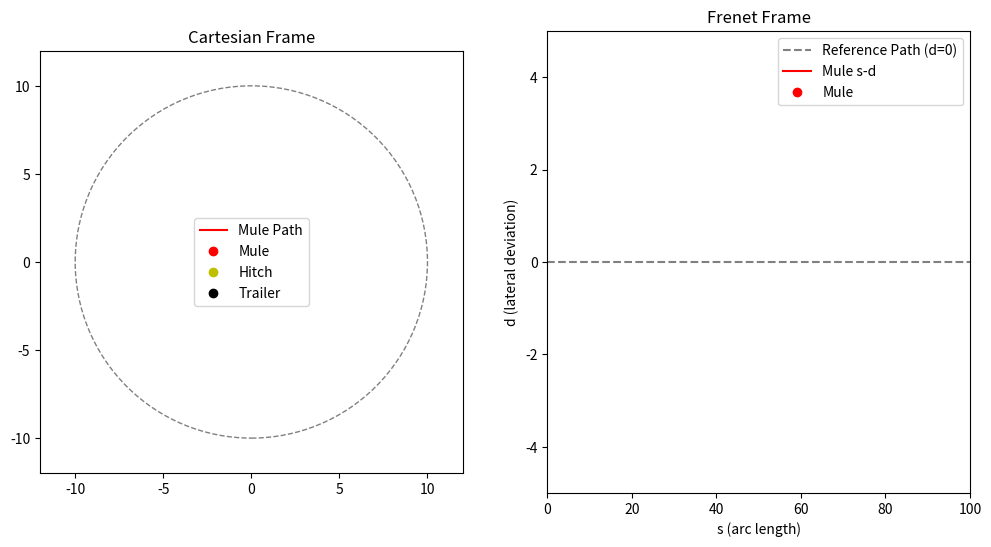

The matplotlib source for this figure:
# [redacted]

import numpy as np
import matplotlib.pyplot as plt
from matplotlib import animation
from scipy.optimize import minimize
import math

# ===================================
#  Class: CartesianFrenetConverter
# ===================================
class CartesianFrenetConverter:
    """
    A class for converting states between Cartesian and Frenet coordinate systems
    """

    @ staticmethod
    def cartesian_to_frenet(rs, rx, ry, rtheta, rkappa, rdkappa, x, y, v, a, theta, kappa):
        """
        Convert state from Cartesian coordinate to Frenet coordinate

        Parameters
        ----------
            rs: reference line s-coordinate
            rx, ry: reference point coordinates
            rtheta: reference point heading
            rkappa: reference point curvature
            rdkappa: reference point curvature rate
            x, y: current position
            v: velocity
            a: acceleration
            theta: heading angle
            kappa: curvature

        Returns
        -------
            s_condition: [s(t), s'(t), s''(t)]
            d_condition: [d(s), d'(s), d''(s)]
        """
        dx = x - rx
        dy = y - ry

        cos_theta_r = math.cos(rtheta)
        sin_theta_r = math.sin(rtheta)

        cross_rd_nd = cos_theta_r * dy - sin_theta_r * dx
        d = math.copysign(math.hypot(dx, dy), cross_rd_nd)

        delta_theta = theta - rtheta
        tan_delta_theta = math.tan(delta_theta)
        cos_delta_theta = math.cos(delta_theta)

        one_minus_kappa_r_d = 1 - rkappa * d
        d_dot = one_minus_kappa_r_d * tan_delta_theta

        kappa_r_d_prime = rdkappa * d + rkappa * d_dot

        d_ddot = (-kappa_r_d_prime * tan_delta_theta +
                  one_minus_kappa_r_d / (cos_delta_theta * cos_delta_theta) *
                  (kappa * one_minus_kappa_r_d / cos_delta_theta - rkappa))

        s = rs
        s_dot = v * cos_delta_theta / one_minus_kappa_r_d

        delta_theta_prime = one_minus_kappa_r_d / cos_delta_theta * kappa - rkappa
        s_ddot = (a * cos_delta_theta -
                  s_dot * s_dot *
                  (d_dot * delta_theta_prime - kappa_r_d_prime)) / one_minus_kappa_r_d

        return [s, s_dot, s_ddot], [d, d_dot, d_ddot]

    @ staticmethod
    def frenet_to_cartesian(rs, rx, ry, rtheta, rkappa, rdkappa, s_condition, d_condition):
        """
        Convert state from Frenet coordinate to Cartesian coordinate

        Parameters
        ----------
            rs: reference line s-coordinate
            rx, ry: reference point coordinates
            rtheta: reference point heading
            rkappa: reference point curvature
            rdkappa: reference point curvature rate
            s_condition: [s(t), s'(t), s''(t)]
            d_condition: [d(s), d'(s), d''(s)]

        Returns
        -------
            x, y: position
            theta: heading angle
            kappa: curvature
            v: velocity
            a: acceleration
        """
        if abs(rs - s_condition[0]) >= 1.0e-6:
            raise ValueError(
                "The reference point s and s_condition[0] don't match")

        cos_theta_r = math.cos(rtheta)
        sin_theta_r = math.sin(rtheta)

        x = rx - sin_theta_r * d_condition[0]
        y = ry + cos_theta_r * d_condition[0]

        one_minus_kappa_r_d = 1 - rkappa * d_condition[0]

        tan_delta_theta = d_condition[1] / one_minus_kappa_r_d
        delta_theta = math.atan2(d_condition[1], one_minus_kappa_r_d)
        cos_delta_theta = math.cos(delta_theta)

        theta = CartesianFrenetConverter.normalize_angle(delta_theta + rtheta)

        kappa_r_d_prime = rdkappa * d_condition[0] + rkappa * d_condition[1]

        kappa = (((d_condition[2] + kappa_r_d_prime * tan_delta_theta) *
                  cos_delta_theta * cos_delta_theta) / one_minus_kappa_r_d + rkappa) * \
            cos_delta_theta / one_minus_kappa_r_d

        d_dot = d_condition[1] * s_condition[1]
        v = math.sqrt(one_minus_kappa_r_d * one_minus_kappa_r_d *
                      s_condition[1] * s_condition[1] + d_dot * d_dot)

        delta_theta_prime = one_minus_kappa_r_d / cos_delta_theta * kappa - rkappa

        a = (s_condition[2] * one_minus_kappa_r_d / cos_delta_theta +
             s_condition[1] * s_condition[1] / cos_delta_theta *
             (d_condition[1] * delta_theta_prime - kappa_r_d_prime))

        return x, y, theta, kappa, v, a

    @ staticmethod
    def normalize_angle(angle):
        """
        Normalize angle to [-pi, pi]
        """
        a = math.fmod(angle + math.pi, 2.0 * math.pi)
        if a < 0.0:
            a += 2.0 * math.pi
        return a - math.pi

# ===========================
#  Class: ParametricFunctions
# ===========================
class ParametricFunctions:
    @staticmethod
    def circle(t, R=10.0, v=1.0):
        omega = v / R
        x = R * np.cos(omega * t)
        y = R * np.sin(omega * t)
        theta = np.arctan2(y, x) + np.pi / 2
        return x, y, theta

    @staticmethod
    def ellipse(t, a=12.0, b=8.0, v=1.0):
        omega = v / ((a + b) / 2.0)
        x = a * np.cos(omega * t)
        y = b * np.sin(omega * t)
        theta = np.arctan2(b * np.cos(omega * t), -a * np.sin(omega * t))
        return x, y, theta

    @staticmethod
    def figure_eight(t, a=10.0, v=1.0):
        omega = v / a
        x = a * np.sin(omega * t)
        y = a * np.sin(omega * t) * np.cos(omega * t)
        dx = a * omega * np.cos(omega * t)
        dy = a * omega * np.cos(2 * omega * t)
        theta = np.arctan2(dy, dx)
        return x, y, theta


# =====================
#  Class: Controller
# =====================
class Controller:
    def __init__(self, N=12, dt=0.1, v=1.0,
                 w_d=50.0, w_heading=10.0, w_omega=0.01, w_omega_rate=1.0,
                 omega_bounds=(-2.0, 2.0), max_delta_omega=0.5, use_exp_smooth=False, smooth_alpha=0.3):
        """
        - N: MPC horizon
        - dt: timestep
        - v: forward speed (assumed constant)
        - weights: cost weights (tune these; high w_d forces tight lateral following)
        - omega_bounds: search bounds for omega
        - max_delta_omega: hard rate limit applied to final output (rad/s per control step)
        - use_exp_smooth: apply exponential smoothing on output (optional)
        """
        self.N = N
        self.dt = dt
        self.v = v

        # cost weights
        self.w_d = w_d
        self.w_heading = w_heading
        self.w_omega = w_omega
        self.w_omega_rate = w_omega_rate

        self.omega_min, self.omega_max = omega_bounds
        self.prev_omega = 0.0
        self.max_delta_omega = max_delta_omega

        # optional smoothing
        self.use_exp_smooth = use_exp_smooth
        self.smooth_alpha = smooth_alpha

    def step_dynamics(self, state, omega, L, D):
        x, y, theta, phi = state
        dx = self.v * np.cos(theta)
        dy = self.v * np.sin(theta)
        dtheta = omega
        dphi = (self.v * np.sin(theta - phi) - L * omega * np.cos(theta - phi)) / D
        return np.array([
            x + dx * self.dt,
            y + dy * self.dt,
            theta + dtheta * self.dt,
            phi + dphi * self.dt
        ])

    def frenet_errors(self, state, t, path_func):
        """
        Compute lateral deviation d and heading error (theta - theta_ref) based on a local path point.
        Uses the same simple projection used elsewhere in your code.
        """
        x, y, theta = state[0], state[1], state[2]
        rx, ry, theta_ref = path_func(t)
        # lateral deviation: sin(theta_ref)*(x - rx) - cos(theta_ref)*(y - ry)
        d = math.sin(theta_ref) * (x - rx) - math.cos(theta_ref) * (y - ry)
        # wrap heading difference to [-pi, pi]
        heading_err = math.atan2(math.sin(theta - theta_ref), math.cos(theta - theta_ref))
        return d, heading_err

    def cost(self, omega_seq, state0, t0, path_func, L, D):
        state = np.array(state0, dtype=float)
        J = 0.0
        prev_omega = self.prev_omega

        for i in range(self.N):
            omega = float(omega_seq[i])
            # forward simulate
            state = self.step_dynamics(state, omega, L, D)

            # time at this prediction step
            t_pred = t0 + (i + 1) * self.dt

            # compute Frenet errors (d, heading)
            d, heading_err = self.frenet_errors(state, t_pred, path_func)

            # accumulate cost:
            J += self.w_d * (d ** 2)
            J += self.w_heading * (heading_err ** 2)
            J += self.w_omega * (omega ** 2)
            J += self.w_omega_rate * ((omega - prev_omega) ** 2)

            prev_omega = omega

        return J

    def mpc(self, x, y, theta, phi, path_func, t0=0.0, L=1.5, D=2.0):
        state0 = [x, y, theta, phi]
        # initial guess: keep previous omega across the horizon for continuity
        init_guess = np.full(self.N, self.prev_omega, dtype=float)
        bounds = [(self.omega_min, self.omega_max)] * self.N

        res = minimize(self.cost, init_guess,
                       args=(state0, t0, path_func, L, D),
                       bounds=bounds, method='SLSQP',
                       options={'maxiter': 200, 'ftol': 1e-4})

        if res.success:
            omega_raw = float(res.x[0])
        else:
            # fallback: use previous omega
            omega_raw = self.prev_omega

        # optional exponential smoothing
        if self.use_exp_smooth:
            omega_out = self.smooth_alpha * omega_raw + (1.0 - self.smooth_alpha) * self.prev_omega
        else:
            omega_out = omega_raw

        # hard rate limit (per control step)
        maxd = self.max_delta_omega
        omega_out = float(np.clip(omega_out, self.prev_omega - maxd, self.prev_omega + maxd))

        # update previous
        self.prev_omega = omega_out
        return omega_out

# =====================
#  Class: PathPlanningFF
# =====================
class PathPlanningFF:
    def __init__(self, path_func, start, controller, L=1.5, D=2.0, dt=0.1, T=100):
        self.path_func = path_func
        self.controller = controller
        self.L = L
        self.D = D
        self.dt = dt
        self.T = T
        self.steps = int(T / dt)
        self.start = start
        self.x, self.y, self.theta = self.start
        self.phi = self.theta
        self.v = controller.v

        self.states = []
        self.hitches = []
        self.trailers = []
        self.frenet_states = []
        self.frenet_hitches = []
        self.frenet_trailers = []

        # Precompute Frenet reference path
        self.ref_s = []
        self.ref_d = []

    def compute_hitch_trailer(self):
        x_h = self.x - self.L * np.cos(self.theta)
        y_h = self.y - self.L * np.sin(self.theta)
        x_t = x_h - self.D * np.cos(self.phi)
        y_t = y_h - self.D * np.sin(self.phi)
        return np.array([x_h, y_h]), np.array([x_t, y_t])

    def simulate(self):
        for i in range(self.steps):
            t = i * self.dt
            omega = self.controller.mpc(self.x, self.y, self.theta, self.phi,
                                        self.path_func, t0=t, L=self.L, D=self.D)

            # dynamics
            self.phi += ((self.v * np.sin(self.theta - self.phi) - self.L * omega * np.cos(self.theta - self.phi)) / self.D) * self.dt
            self.x += self.v * np.cos(self.theta) * self.dt
            self.y += self.v * np.sin(self.theta) * self.dt
            self.theta += omega * self.dt

            hitch, trailer = self.compute_hitch_trailer()

            # Log Cartesian
            self.states.append([self.x, self.y])
            self.hitches.append(hitch)
            self.trailers.append(trailer)

            # Log Frenet (for mule, hitch, trailer)
            x_ref, y_ref, theta_ref = self.path_func(t)
            for point, storage in zip([[self.x, self.y, self.theta],
                                       [hitch[0], hitch[1], self.theta],
                                       [trailer[0], trailer[1], self.theta]],
                                      [self.frenet_states, self.frenet_hitches, self.frenet_trailers]):
                s_cond, d_cond = CartesianFrenetConverter.cartesian_to_frenet(
                    rs=t*self.v, rx=x_ref, ry=y_ref, rtheta=theta_ref,
                    rkappa=0.0, rdkappa=0.0, x=point[0], y=point[1],
                    v=self.v, a=0.0, theta=point[2], kappa=0.0
                )
                storage.append([s_cond[0], d_cond[0]])

            # store Frenet reference path
            self.ref_s.append(t * self.v)
            self.ref_d.append(0.0)

        # convert to arrays
        self.states = np.array(self.states)
        self.hitches = np.array(self.hitches)
        self.trailers = np.array(self.trailers)
        self.frenet_states = np.array(self.frenet_states)
        self.frenet_hitches = np.array(self.frenet_hitches)
        self.frenet_trailers = np.array(self.frenet_trailers)
        self.ref_s = np.array(self.ref_s)
        self.ref_d = np.array(self.ref_d)

    def animate(self):
        fig, (ax_cart, ax_frenet) = plt.subplots(1, 2, figsize=(12, 6))

        # ==== Cartesian Plot ====
        ax_cart.set_aspect('equal')
        ax_cart.set_xlim(-12, 12)
        ax_cart.set_ylim(-12, 12)
        circle = plt.Circle((0, 0), 10, color='gray', fill=False, linestyle='--')
        ax_cart.add_patch(circle)

        line_traj, = ax_cart.plot([], [], 'r-', label='Mule Path')
        mule_point, = ax_cart.plot([], [], 'ro', label='Mule')
        hitch_point, = ax_cart.plot([], [], 'yo', label='Hitch')
        trailer_point, = ax_cart.plot([], [], 'ko', label='Trailer')
        link1, = ax_cart.plot([], [], 'r-', lw=1.5)
        link2, = ax_cart.plot([], [], 'k-', lw=1.5)
        ax_cart.legend()
        ax_cart.set_title("Cartesian Frame")

        # ==== Frenet Plot ====
        ax_frenet.set_xlim(0, self.steps * self.dt * self.v)
        ax_frenet.set_ylim(-5, 5)
        ax_frenet.axhline(0, color='gray', linestyle='--', label='Reference Path (d=0)')

        line_frenet, = ax_frenet.plot([], [], 'r-', label='Mule s-d')
        mule_frenet_point, = ax_frenet.plot([], [], 'ro', label='Mule')
        ax_frenet.legend()
        ax_frenet.set_xlabel("s (arc length)")
        ax_frenet.set_ylabel("d (lateral deviation)")
        ax_frenet.set_title("Frenet Frame")

        # ==== Precompute Frenet Coordinates ====
        frenet_coords = []
        s_accum = 0
        for i in range(len(self.states)):
            x, y = self.states[i]
            x_ref, y_ref, theta_ref = self.path_func(i * self.dt)
            # project mule on ref path: s increases linearly with v*dt
            s_accum += self.v * self.dt
            d = np.sin(theta_ref) * (x - x_ref) - np.cos(theta_ref) * (y - y_ref)
            frenet_coords.append([s_accum, d])
        frenet_coords = np.array(frenet_coords)

        def init():
            # Cartesian
            line_traj.set_data([], [])
            mule_point.set_data([], [])
            hitch_point.set_data([], [])
            trailer_point.set_data([], [])
            link1.set_data([], [])
            link2.set_data([], [])
            # Frenet
            line_frenet.set_data([], [])
            mule_frenet_point.set_data([], [])
            return (line_traj, mule_point, hitch_point, trailer_point, link1, link2,
                    line_frenet, mule_frenet_point)

        def update(i):
            # === Cartesian ===
            mule = self.states[i]
            hitch = self.hitches[i]
            trailer = self.trailers[i]

            line_traj.set_data(self.states[:i+1, 0], self.states[:i+1, 1])
            mule_point.set_data([mule[0]], [mule[1]])
            hitch_point.set_data([hitch[0]], [hitch[1]])
            trailer_point.set_data([trailer[0]], [trailer[1]])
            link1.set_data([mule[0], hitch[0]], [mule[1], hitch[1]])
            link2.set_data([hitch[0], trailer[0]], [hitch[1], trailer[1]])

            # === Frenet === (Only Mule)
            line_frenet.set_data(frenet_coords[:i+1, 0], frenet_coords[:i+1, 1])
            mule_frenet_point.set_data([frenet_coords[i, 0]], [frenet_coords[i, 1]])

            return (line_traj, mule_point, hitch_point, trailer_point, link1, link2,
                    line_frenet, mule_frenet_point)

        ani = animation.FuncAnimation(fig, update, frames=self.steps,
                                    init_func=init, interval=50, blit=True)
        plt.show()

# ============
#   MAIN
# ============
if __name__ == "__main__":
    path_func = lambda t: ParametricFunctions.figure_eight(t, a=10.0, v=1.0)
    controller = Controller(N=10, dt=0.1, v=1.0)
    sim = PathPlanningFF(path_func, (0, 0, np.pi/4), controller)
    sim.simulate()
    sim.animate()
